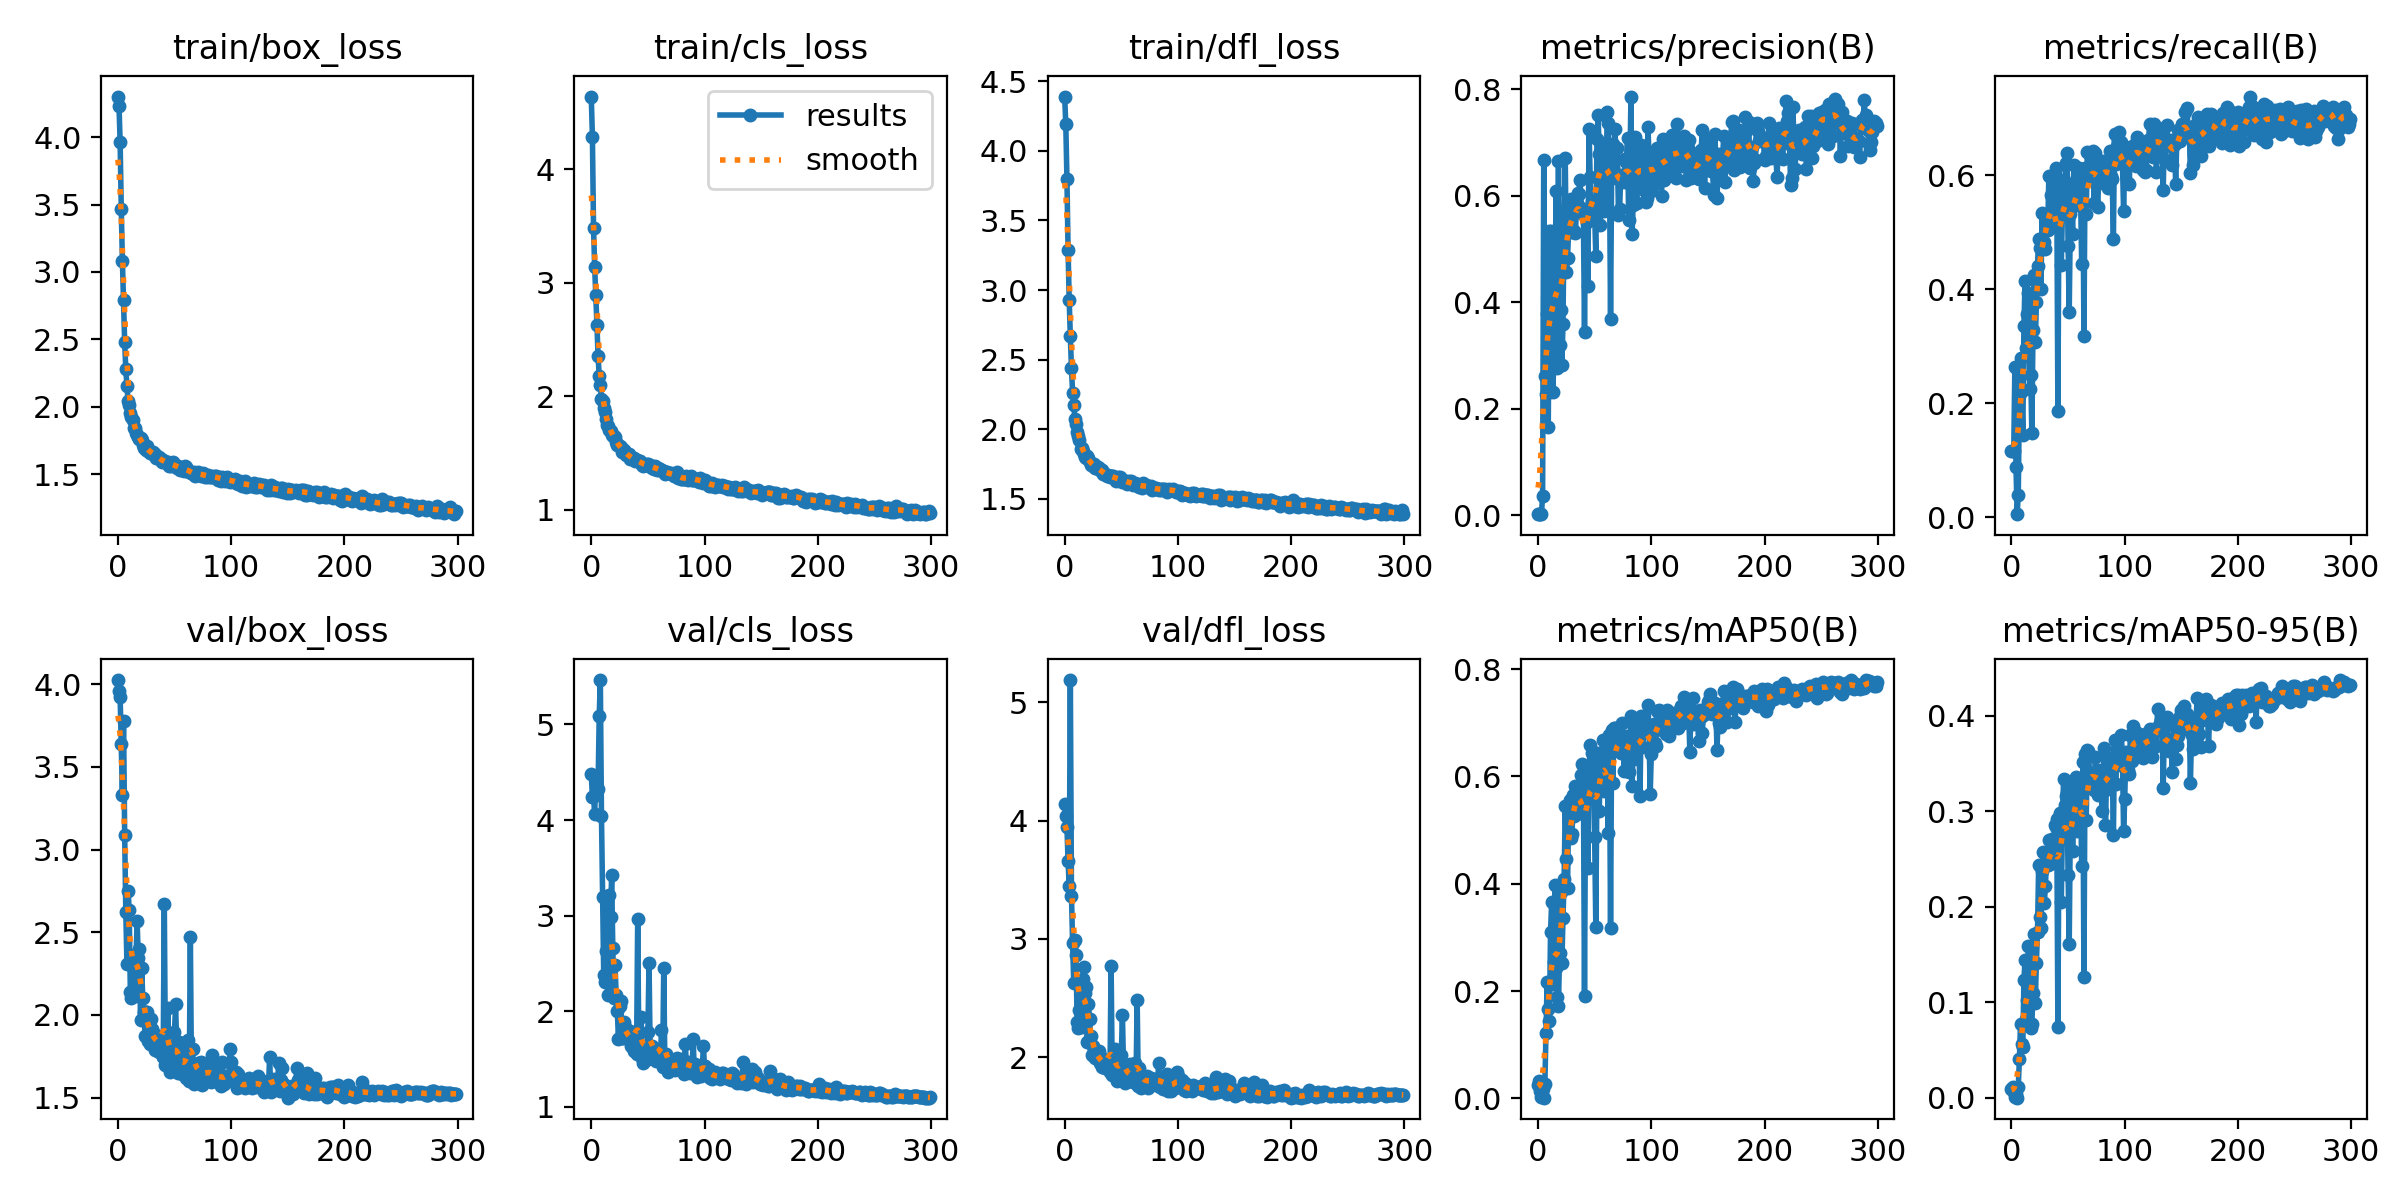

Values plotted in this chart, from the file beside it:
epoch, train/box_loss, train/cls_loss, train/dfl_loss, metrics/precision(B), metrics/recall(B), metrics/mAP50(B), metrics/mAP50-95(B), val/box_loss, val/cls_loss, val/dfl_loss, lr/pg0, lr/pg1, lr/pg2
0, 4.302, 4.638, 4.39, 0.00208, 0.1155, 0.02417, 0.00981, 4.026, 4.484, 4.137, 0.0802, 0.0022, 0.0022
1, 4.236, 4.284, 4.19, 0.00193, 0.1155, 0.03172, 0.01177, 3.958, 4.239, 4.042, 0.05949, 0.004485, 0.004485
2, 3.961, 3.482, 3.797, 0.00194, 0.1155, 0.01392, 0.00656, 3.924, 4.252, 3.948, 0.03875, 0.006755, 0.006755
3, 3.468, 3.136, 3.291, 0.00272, 0.2639, 0.00239, 0.00059, 3.64, 4.062, 3.656, 0.01801, 0.00901, 0.00901
4, 3.081, 2.889, 2.927, 0.03691, 0.0877, 0.01747, 0.00429, 3.33, 4.434, 3.451, 0.009868, 0.009868, 0.009868
5, 2.789, 2.628, 2.667, 0.6681, 0.00534, 0.00146, 0.00028, 3.778, inf, 5.189, 0.009868, 0.009868, 0.009868
6, 2.478, 2.356, 2.438, 0.262, 0.03891, 0.02763, 0.01095, 3.09, 4.327, 3.366, 0.009835, 0.009835, 0.009835
7, 2.277, 2.181, 2.262, 0.2268, 0.2132, 0.1229, 0.04073, 2.625, 5.088, 2.97, 0.009802, 0.009802, 0.009802
8, 2.152, 2.103, 2.175, 0.3787, 0.2799, 0.2178, 0.07778, 2.308, 5.465, 2.627, 0.009769, 0.009769, 0.009769
9, 2.045, 1.978, 2.076, 0.1666, 0.2221, 0.1664, 0.05636, 2.752, 4.045, 2.988, 0.009736, 0.009736, 0.009736
10, 2.011, 1.96, 2.037, 0.5344, 0.1434, 0.1436, 0.05313, 2.633, 3.194, 2.864, 0.009703, 0.009703, 0.009703
11, 1.955, 1.899, 1.98, 0.5334, 0.3355, 0.3093, 0.1238, 2.141, 2.38, 2.298, 0.00967, 0.00967, 0.00967
12, 1.927, 1.859, 1.95, 0.3796, 0.415, 0.3662, 0.1446, 2.103, 2.31, 2.245, 0.009637, 0.009637, 0.009637
13, 1.898, 1.802, 1.924, 0.2319, 0.2969, 0.2135, 0.08298, 2.353, 2.629, 2.402, 0.009604, 0.009604, 0.009604
14, 1.844, 1.751, 1.858, 0.295, 0.3571, 0.2541, 0.1027, 2.365, 3.157, 2.615, 0.009571, 0.009571, 0.009571
15, 1.845, 1.743, 1.863, 0.4518, 0.3932, 0.3986, 0.159, 2.115, 2.172, 2.254, 0.009538, 0.009538, 0.009538
16, 1.808, 1.701, 1.846, 0.6098, 0.2244, 0.2433, 0.1056, 2.331, 3.214, 2.665, 0.009505, 0.009505, 0.009505
17, 1.79, 1.697, 1.823, 0.2769, 0.2497, 0.1896, 0.07323, 2.567, 2.985, 2.761, 0.009472, 0.009472, 0.009472
18, 1.778, 1.662, 1.802, 0.6661, 0.1475, 0.1724, 0.07748, 2.345, 3.424, 2.543, 0.009439, 0.009439, 0.009439
19, 1.762, 1.652, 1.793, 0.3196, 0.3282, 0.2719, 0.11, 2.397, 2.662, 2.597, 0.009406, 0.009406, 0.009406
20, 1.766, 1.654, 1.806, 0.3846, 0.4256, 0.384, 0.1717, 1.969, 2.137, 2.128, 0.009373, 0.009373, 0.009373
21, 1.753, 1.64, 1.79, 0.2814, 0.3072, 0.2527, 0.09973, 2.286, 2.482, 2.449, 0.00934, 0.00934, 0.00934
22, 1.715, 1.594, 1.767, 0.3597, 0.377, 0.3359, 0.1416, 2.1, 2.168, 2.32, 0.009307, 0.009307, 0.009307
23, 1.693, 1.569, 1.74, 0.5618, 0.4403, 0.4088, 0.1735, 2.02, 1.998, 2.177, 0.009274, 0.009274, 0.009274
24, 1.705, 1.573, 1.749, 0.6711, 0.4887, 0.5443, 0.2435, 1.874, 1.709, 2.021, 0.009241, 0.009241, 0.009241
25, 1.678, 1.566, 1.735, 0.4567, 0.4725, 0.4469, 0.1893, 2.015, 2.049, 2.093, 0.009208, 0.009208, 0.009208
26, 1.711, 1.55, 1.748, 0.4839, 0.4005, 0.3916, 0.1777, 2.018, 2.108, 2.067, 0.009175, 0.009175, 0.009175
27, 1.67, 1.512, 1.721, 0.5333, 0.5334, 0.5345, 0.2372, 1.841, 1.716, 1.998, 0.009142, 0.009142, 0.009142
28, 1.656, 1.528, 1.721, 0.5852, 0.4813, 0.5554, 0.2574, 1.825, 1.723, 1.998, 0.009109, 0.009109, 0.009109
29, 1.665, 1.531, 1.726, 0.5933, 0.4823, 0.4859, 0.2044, 1.977, 1.883, 2.025, 0.009076, 0.009076, 0.009076
30, 1.654, 1.513, 1.719, 0.5316, 0.4697, 0.4924, 0.2217, 1.916, 1.835, 2.053, 0.009043, 0.009043, 0.009043
31, 1.661, 1.485, 1.709, 0.5725, 0.5178, 0.5662, 0.2549, 1.853, 1.75, 1.955, 0.00901, 0.00901, 0.00901
32, 1.645, 1.482, 1.703, 0.5341, 0.5045, 0.5269, 0.2442, 1.872, 1.768, 2.003, 0.008977, 0.008977, 0.008977
33, 1.651, 1.497, 1.708, 0.5294, 0.5981, 0.5826, 0.2704, 1.787, 1.718, 1.916, 0.008944, 0.008944, 0.008944
34, 1.619, 1.444, 1.679, 0.5864, 0.5088, 0.5306, 0.2449, 1.879, 1.794, 1.932, 0.008911, 0.008911, 0.008911
35, 1.619, 1.464, 1.676, 0.6048, 0.5645, 0.5809, 0.2568, 1.835, 1.631, 1.949, 0.008878, 0.008878, 0.008878
36, 1.627, 1.46, 1.68, 0.6038, 0.5106, 0.5661, 0.2716, 1.774, 1.648, 1.907, 0.008845, 0.008845, 0.008845
37, 1.609, 1.451, 1.667, 0.6287, 0.5265, 0.552, 0.2466, 1.848, 1.741, 1.958, 0.008812, 0.008812, 0.008812
38, 1.614, 1.454, 1.67, 0.5763, 0.5995, 0.6018, 0.2856, 1.783, 1.588, 1.933, 0.008779, 0.008779, 0.008779
39, 1.592, 1.43, 1.663, 0.5719, 0.6129, 0.6226, 0.2841, 1.82, 1.643, 1.916, 0.008746, 0.008746, 0.008746
40, 1.606, 1.439, 1.657, 0.5661, 0.5796, 0.6056, 0.2924, 1.748, 1.556, 1.872, 0.008713, 0.008713, 0.008713
41, 1.589, 1.433, 1.665, 0.3444, 0.1859, 0.1908, 0.07383, 2.672, 2.967, 2.769, 0.00868, 0.00868, 0.00868
42, 1.589, 1.431, 1.662, 0.574, 0.5773, 0.6044, 0.2942, 1.699, 1.603, 1.852, 0.008647, 0.008647, 0.008647
43, 1.593, 1.428, 1.663, 0.5509, 0.5298, 0.6073, 0.298, 1.723, 1.545, 1.886, 0.008614, 0.008614, 0.008614
44, 1.592, 1.417, 1.653, 0.4312, 0.4418, 0.4299, 0.2052, 2.041, 1.936, 2.071, 0.008581, 0.008581, 0.008581
45, 1.558, 1.398, 1.629, 0.7251, 0.5391, 0.6039, 0.2876, 1.804, 1.513, 1.918, 0.008548, 0.008548, 0.008548
46, 1.583, 1.388, 1.648, 0.6351, 0.5914, 0.6591, 0.334, 1.656, 1.462, 1.801, 0.008515, 0.008515, 0.008515
47, 1.561, 1.404, 1.653, 0.568, 0.583, 0.6105, 0.3067, 1.723, 1.518, 1.855, 0.008482, 0.008482, 0.008482
48, 1.572, 1.399, 1.641, 0.59, 0.6214, 0.6438, 0.3166, 1.674, 1.489, 1.841, 0.008449, 0.008449, 0.008449
49, 1.591, 1.406, 1.653, 0.5581, 0.6385, 0.6424, 0.3195, 1.666, 1.513, 1.825, 0.008416, 0.008416, 0.008416
50, 1.574, 1.401, 1.64, 0.5626, 0.4759, 0.4873, 0.2335, 1.898, 1.778, 2.02, 0.008383, 0.008383, 0.008383
51, 1.557, 1.385, 1.623, 0.4861, 0.3597, 0.3197, 0.1615, 2.067, 2.506, 2.355, 0.00835, 0.00835, 0.00835
52, 1.547, 1.398, 1.627, 0.7073, 0.5313, 0.6055, 0.2939, 1.771, 1.584, 1.9, 0.008317, 0.008317, 0.008317
53, 1.56, 1.376, 1.627, 0.7509, 0.5477, 0.6429, 0.3275, 1.651, 1.508, 1.784, 0.008284, 0.008284, 0.008284
54, 1.544, 1.372, 1.629, 0.6787, 0.4968, 0.5356, 0.2587, 1.837, 1.639, 1.902, 0.008251, 0.008251, 0.008251
55, 1.534, 1.365, 1.607, 0.5457, 0.6171, 0.6266, 0.3212, 1.668, 1.558, 1.812, 0.008218, 0.008218, 0.008218
56, 1.54, 1.389, 1.62, 0.6973, 0.5691, 0.6385, 0.3138, 1.698, 1.53, 1.844, 0.008185, 0.008185, 0.008185
57, 1.543, 1.365, 1.625, 0.6713, 0.5673, 0.667, 0.3363, 1.64, 1.481, 1.811, 0.008152, 0.008152, 0.008152
58, 1.527, 1.351, 1.615, 0.5713, 0.548, 0.5733, 0.2795, 1.785, 1.602, 1.947, 0.008119, 0.008119, 0.008119
59, 1.557, 1.37, 1.624, 0.6851, 0.6007, 0.6303, 0.333, 1.649, 1.482, 1.843, 0.008086, 0.008086, 0.008086
... 240 more rows
